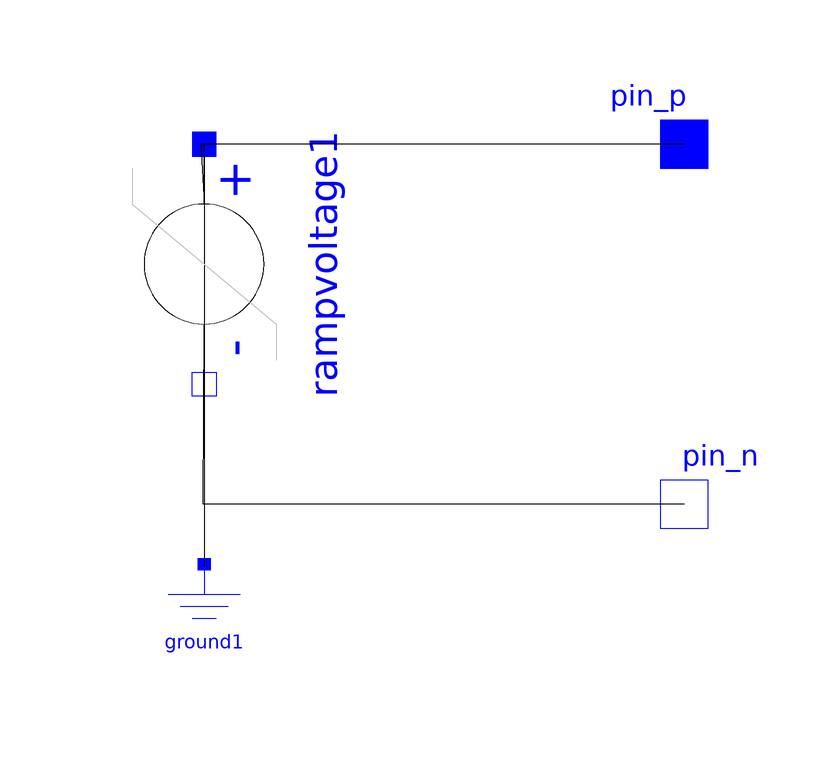

This picture is the connection diagram that the Modelica source below describes through its graphical annotations.

model Src
    Modelica.Electrical.Analog.Interfaces.PositivePin pin_p annotation(
      Placement(visible = true, transformation(origin = {0, 40}, extent = {{-10, -10}, {10, 10}}, rotation = 0), iconTransformation(origin = {0, 40}, extent = {{-10, -10}, {10, 10}}, rotation = 0)));
    Modelica.Electrical.Analog.Interfaces.NegativePin pin_n annotation(
      Placement(visible = true, transformation(origin = {0, -20}, extent = {{-10, -10}, {10, 10}}, rotation = 0), iconTransformation(origin = {0, -20}, extent = {{-10, -10}, {10, 10}}, rotation = 0)));
    Modelica.Electrical.Analog.Basic.Ground ground1 annotation(
      Placement(visible = true, transformation(origin = {-80, -40}, extent = {{-10, -10}, {10, 10}}, rotation = 0)));
    Modelica.Electrical.Analog.Sources.RampVoltage rampvoltage1(V = 3.3, duration = 1) annotation(
      Placement(visible = true, transformation(origin = {-80, 20}, extent = {{-20, -20}, {20, 20}}, rotation = -90)));
  equation
    connect(rampvoltage1.n, ground1.p) annotation(
      Line(points = {{-80, 5.21805e-015}, {-80, -30.4478}, {-80, -30.4478}, {-80, -30}}));
    connect(pin_n, rampvoltage1.n) annotation(
      Line(points = {{0, -20}, {-80.1636, -20}, {-80, 10}, {-80, 5.21805e-015}}));
    connect(pin_p, rampvoltage1.p) annotation(
      Line(points = {{0, 40}, {-80.57259999999999, 40}, {-80, 30}, {-80, 40}}));
    annotation(
      Icon(coordinateSystem(extent = {{-100, -100}, {100, 100}}, preserveAspectRatio = true, initialScale = 0.1, grid = {2, 2})),
      Diagram(coordinateSystem(extent = {{-100, -100}, {100, 100}}, preserveAspectRatio = true, initialScale = 0.1, grid = {2, 2})));
  end Src;